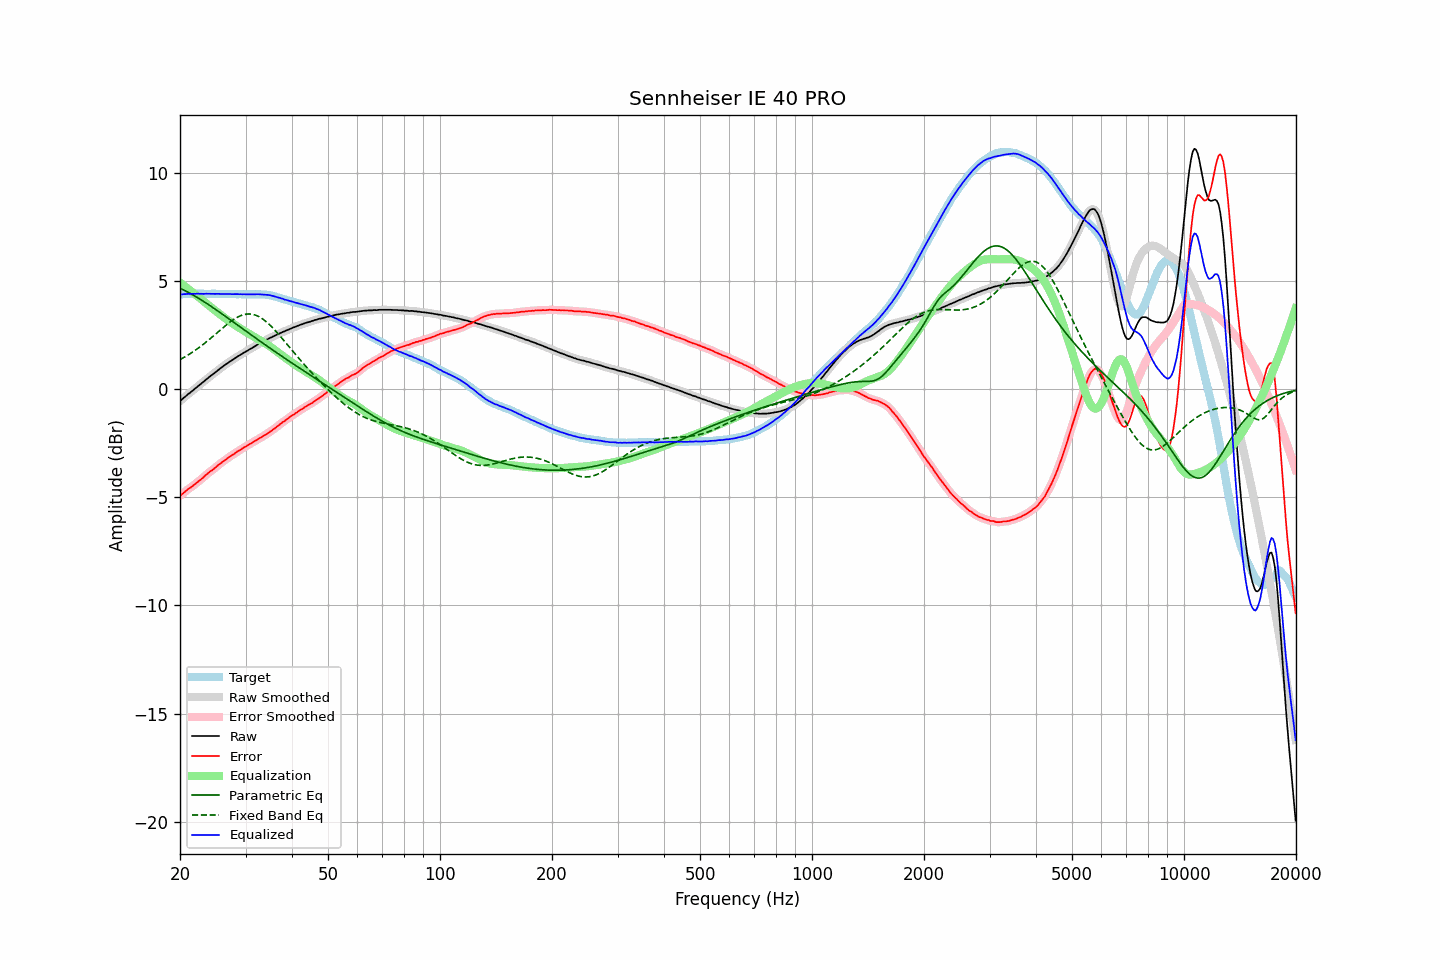

Data behind this chart, as committed beside it:
frequency, raw, error, smoothed, error_smoothed, equalization, parametric_eq, fixed_band_eq, equalized_raw, equalized_smoothed, target
20.00, -0.55, -4.93, -0.55, -4.93, 4.93, 4.66, 1.37, 4.37, 4.37, 4.38
20.20, -0.49, -4.87, -0.49, -4.87, 4.87, 4.63, 1.41, 4.38, 4.38, 4.38
20.40, -0.42, -4.81, -0.42, -4.81, 4.81, 4.59, 1.45, 4.39, 4.39, 4.39
20.61, -0.36, -4.75, -0.36, -4.75, 4.75, 4.56, 1.49, 4.39, 4.39, 4.39
20.81, -0.30, -4.69, -0.30, -4.69, 4.70, 4.52, 1.53, 4.39, 4.40, 4.39
21.02, -0.23, -4.62, -0.24, -4.63, 4.64, 4.48, 1.58, 4.41, 4.40, 4.39
21.23, -0.18, -4.58, -0.18, -4.58, 4.58, 4.44, 1.62, 4.40, 4.40, 4.40
21.44, -0.12, -4.53, -0.12, -4.53, 4.52, 4.40, 1.67, 4.40, 4.40, 4.41
21.66, -0.06, -4.47, -0.06, -4.47, 4.47, 4.36, 1.72, 4.40, 4.40, 4.41
21.87, -0.00, -4.42, -0.00, -4.41, 4.41, 4.31, 1.77, 4.41, 4.41, 4.42
22.09, 0.06, -4.35, 0.06, -4.35, 4.35, 4.27, 1.82, 4.41, 4.41, 4.41
22.31, 0.12, -4.30, 0.12, -4.29, 4.29, 4.22, 1.88, 4.41, 4.41, 4.41
22.54, 0.18, -4.23, 0.18, -4.23, 4.23, 4.18, 1.93, 4.41, 4.41, 4.40
22.76, 0.24, -4.18, 0.24, -4.17, 4.17, 4.13, 1.99, 4.41, 4.41, 4.41
22.99, 0.30, -4.12, 0.30, -4.11, 4.11, 4.09, 2.04, 4.40, 4.40, 4.41
23.22, 0.36, -4.05, 0.36, -4.05, 4.04, 4.04, 2.10, 4.40, 4.40, 4.40
23.45, 0.43, -3.97, 0.42, -3.98, 3.98, 3.99, 2.16, 4.41, 4.41, 4.40
23.69, 0.49, -3.91, 0.49, -3.91, 3.92, 3.94, 2.22, 4.41, 4.41, 4.40
23.92, 0.55, -3.85, 0.55, -3.85, 3.86, 3.89, 2.28, 4.41, 4.41, 4.40
24.16, 0.61, -3.79, 0.60, -3.80, 3.80, 3.84, 2.34, 4.41, 4.40, 4.40
24.40, 0.66, -3.75, 0.66, -3.75, 3.74, 3.79, 2.41, 4.40, 4.40, 4.41
24.65, 0.72, -3.69, 0.72, -3.69, 3.68, 3.74, 2.47, 4.40, 4.40, 4.41
24.89, 0.78, -3.63, 0.78, -3.63, 3.62, 3.69, 2.54, 4.40, 4.40, 4.41
25.14, 0.84, -3.56, 0.84, -3.56, 3.56, 3.64, 2.60, 4.40, 4.40, 4.40
25.39, 0.90, -3.50, 0.89, -3.50, 3.51, 3.59, 2.66, 4.41, 4.40, 4.40
25.65, 0.95, -3.45, 0.95, -3.44, 3.45, 3.53, 2.73, 4.40, 4.40, 4.40
25.91, 1.01, -3.39, 1.01, -3.39, 3.39, 3.48, 2.79, 4.40, 4.40, 4.39
26.16, 1.07, -3.34, 1.06, -3.34, 3.33, 3.43, 2.86, 4.40, 4.40, 4.40
26.43, 1.12, -3.29, 1.12, -3.28, 3.28, 3.38, 2.92, 4.40, 4.40, 4.40
26.69, 1.17, -3.22, 1.17, -3.23, 3.23, 3.32, 2.98, 4.39, 4.40, 4.39
26.96, 1.22, -3.17, 1.22, -3.17, 3.17, 3.27, 3.04, 4.39, 4.39, 4.39
27.23, 1.28, -3.11, 1.27, -3.12, 3.12, 3.22, 3.09, 4.40, 4.39, 4.39
27.50, 1.32, -3.07, 1.32, -3.07, 3.07, 3.16, 3.15, 4.39, 4.39, 4.39
27.77, 1.37, -3.03, 1.37, -3.02, 3.02, 3.11, 3.20, 4.39, 4.39, 4.40
28.05, 1.42, -2.98, 1.42, -2.97, 2.97, 3.06, 3.25, 4.39, 4.39, 4.40
28.33, 1.47, -2.92, 1.47, -2.92, 2.92, 3.00, 3.29, 4.39, 4.39, 4.39
28.62, 1.52, -2.87, 1.52, -2.87, 2.87, 2.95, 3.33, 4.39, 4.39, 4.38
28.90, 1.56, -2.83, 1.56, -2.83, 2.83, 2.90, 3.37, 4.39, 4.39, 4.39
29.19, 1.61, -2.78, 1.61, -2.78, 2.78, 2.84, 3.40, 4.39, 4.39, 4.39
29.48, 1.65, -2.73, 1.65, -2.73, 2.73, 2.79, 3.43, 4.38, 4.38, 4.38
29.78, 1.70, -2.68, 1.69, -2.69, 2.69, 2.74, 3.45, 4.39, 4.38, 4.38
30.08, 1.74, -2.65, 1.74, -2.64, 2.64, 2.68, 3.46, 4.38, 4.38, 4.39
30.38, 1.78, -2.60, 1.78, -2.60, 2.60, 2.63, 3.47, 4.38, 4.38, 4.37
30.68, 1.83, -2.56, 1.82, -2.56, 2.56, 2.57, 3.47, 4.38, 4.38, 4.38
30.99, 1.87, -2.51, 1.87, -2.51, 2.51, 2.52, 3.47, 4.38, 4.38, 4.38
31.30, 1.91, -2.47, 1.91, -2.47, 2.47, 2.47, 3.46, 4.38, 4.38, 4.38
31.61, 1.96, -2.43, 1.95, -2.43, 2.43, 2.42, 3.44, 4.38, 4.38, 4.39
31.93, 2.00, -2.38, 2.00, -2.38, 2.38, 2.36, 3.42, 4.38, 4.38, 4.38
32.24, 2.05, -2.34, 2.05, -2.34, 2.34, 2.31, 3.39, 4.39, 4.38, 4.38
32.57, 2.09, -2.29, 2.09, -2.29, 2.30, 2.26, 3.35, 4.38, 4.38, 4.38
32.89, 2.13, -2.25, 2.13, -2.25, 2.25, 2.20, 3.31, 4.38, 4.38, 4.38
33.22, 2.17, -2.21, 2.17, -2.21, 2.21, 2.15, 3.26, 4.38, 4.38, 4.38
33.55, 2.21, -2.17, 2.21, -2.17, 2.16, 2.10, 3.21, 4.37, 4.37, 4.37
33.89, 2.25, -2.12, 2.25, -2.12, 2.12, 2.05, 3.15, 4.37, 4.37, 4.37
34.23, 2.29, -2.07, 2.29, -2.07, 2.07, 2.00, 3.09, 4.36, 4.36, 4.36
34.57, 2.33, -2.02, 2.33, -2.02, 2.02, 1.94, 3.03, 4.35, 4.35, 4.35
34.92, 2.37, -1.97, 2.36, -1.97, 1.97, 1.89, 2.96, 4.34, 4.34, 4.33
35.27, 2.40, -1.93, 2.40, -1.92, 1.92, 1.84, 2.88, 4.32, 4.32, 4.33
35.62, 2.44, -1.86, 2.44, -1.87, 1.86, 1.79, 2.81, 4.30, 4.30, 4.30
35.97, 2.47, -1.82, 2.47, -1.81, 1.81, 1.74, 2.73, 4.28, 4.28, 4.28
... 635 more rows
